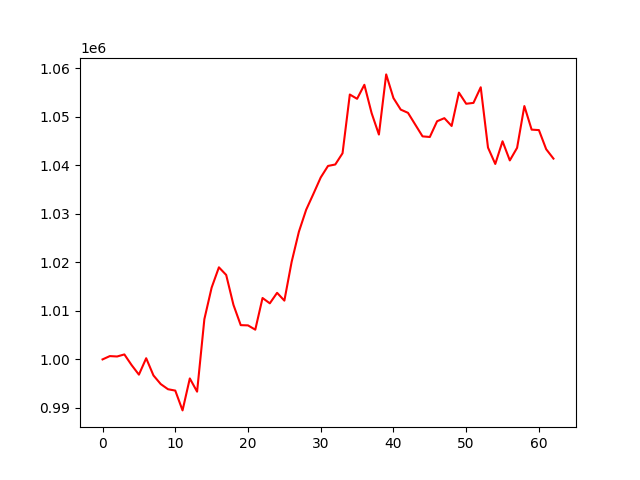

Source data for this figure (header and first rows):
, 0
0, 1000000
1, 1000684
2, 1000602
3, 1001027
4, 998822
5, 996858
6, 1000244
7, 996696
8, 994914
9, 993851
10, 993570
11, 989485
12, 996077
13, 993350
14, 1008297
15, 1014807
16, 1018992
17, 1017419
18, 1011246
19, 1007068
20, 1007018
21, 1006134
22, 1012664
23, 1011566
24, 1013733
25, 1012124
26, 1020111
27, 1026340
28, 1030872
29, 1034160
30, 1037524
31, 1039898
32, 1040198
33, 1042517
34, 1054628
35, 1053745
36, 1056633
37, 1050777
38, 1046373
39, 1058777
40, 1053893
41, 1051516
42, 1050850
43, 1048418
44, 1045996
45, 1045871
46, 1049116
47, 1049751
48, 1048140
49, 1055020
50, 1052724
51, 1052900
52, 1056122
53, 1043685
54, 1040306
55, 1044985
56, 1041037
57, 1043634
58, 1052248
59, 1047386
... 3 more rows
